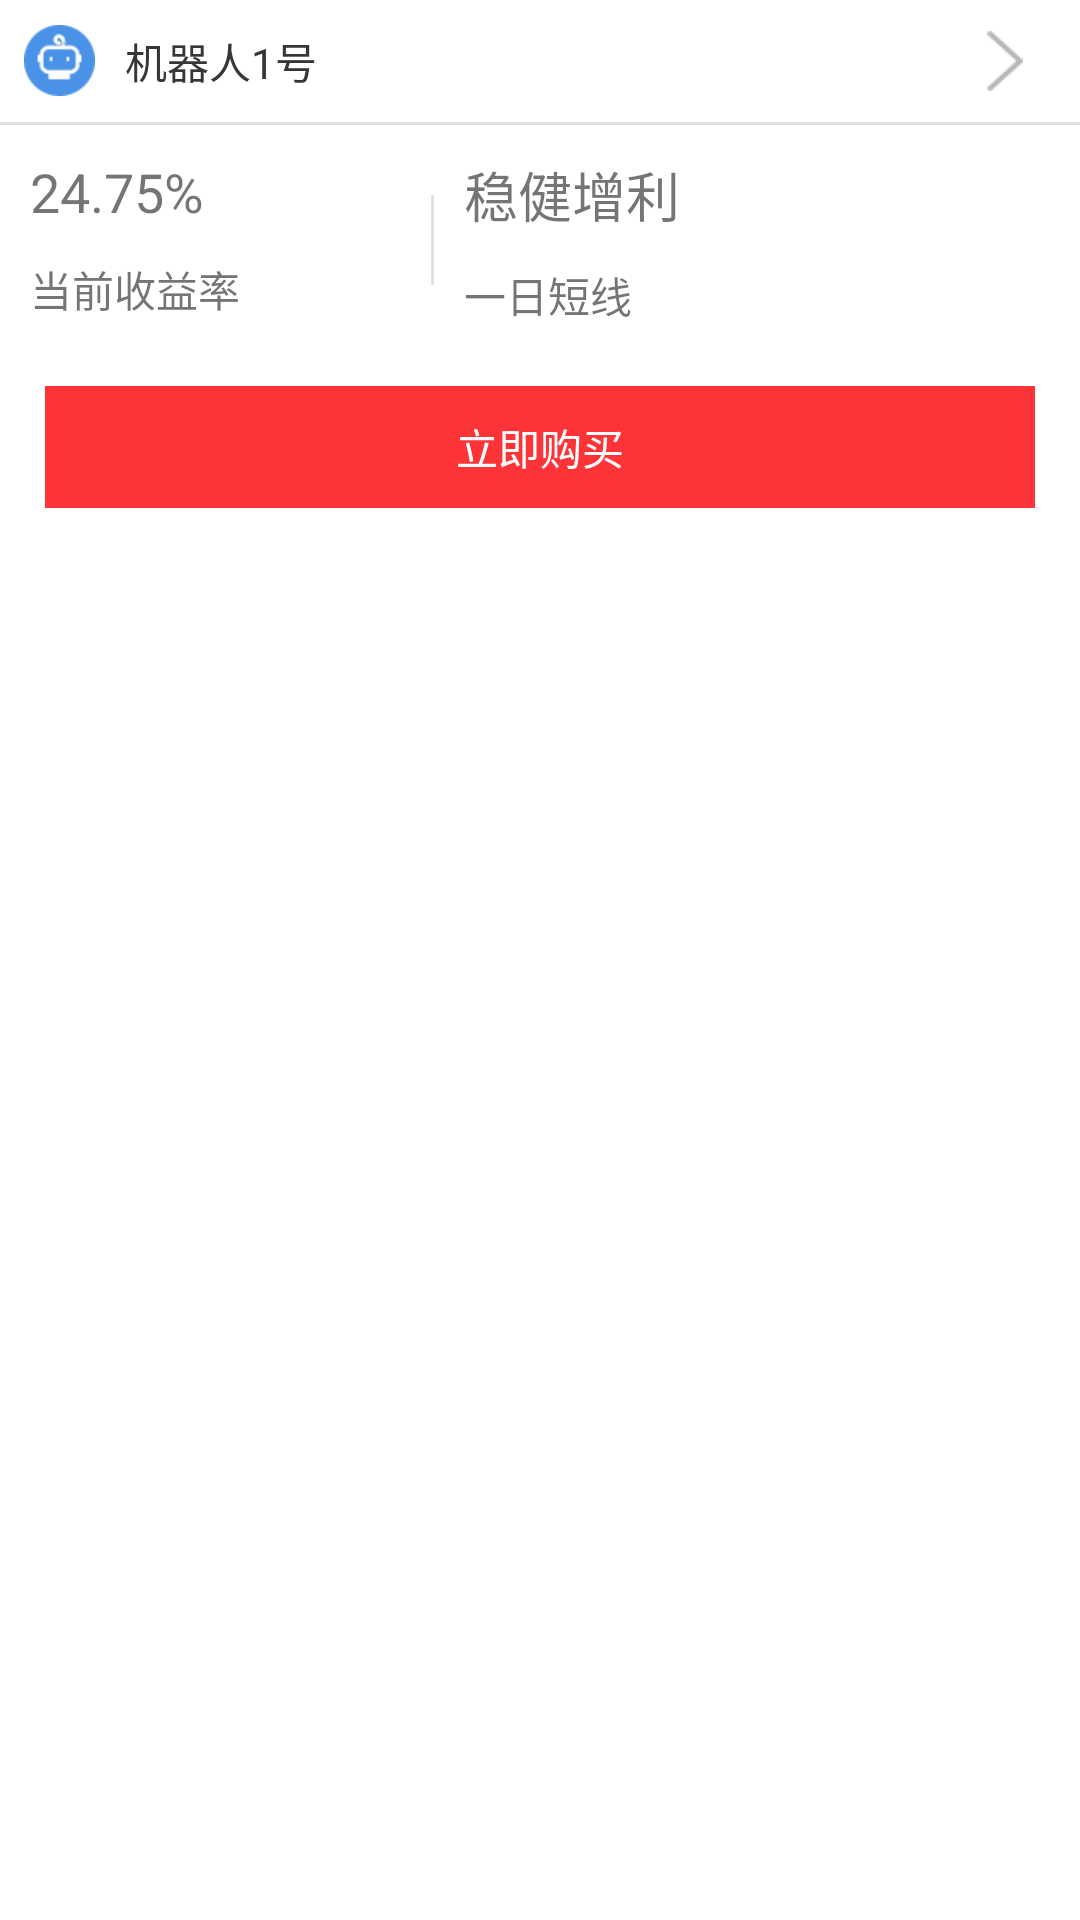

Layout XML and referenced resources for this Android screen:
<!-- AndroidManifest.xml: application theme AppTheme -->
<!-- res/layout/emudeal_buy_item.xml -->
<?xml version="1.0" encoding="utf-8"?>
<LinearLayout xmlns:android="http://schemas.android.com/apk/res/android"
    android:layout_width="match_parent"
    android:layout_height="match_parent"
    android:background="@color/common_white"
    android:orientation="vertical">
    <RelativeLayout
        android:layout_width="match_parent"
        android:layout_height="wrap_content"
        android:layout_marginLeft="8dp">

        <ImageView
            android:id="@+id/emudeal_iv"
            android:layout_width="wrap_content"
            android:layout_height="wrap_content"
            android:src="@drawable/emudeal_item_img"
            android:layout_centerVertical="true"/>

        <TextView
            android:id="@+id/emudeal_tv"
            android:layout_width="wrap_content"
            android:layout_height="wrap_content"
            android:layout_toRightOf="@id/emudeal_iv"
            android:text="机器人1号"
            android:textColor="@color/home_block_title_textcolor"
            android:padding="10dp"/>
        <ImageView
            android:layout_width="20dp"
            android:layout_height="20dp"
            android:src="@drawable/right_btn_img"
            android:layout_centerVertical="true"
            android:layout_alignParentRight="true"
            android:layout_marginRight="15dp"/>
    </RelativeLayout>
    <View
        android:layout_width="match_parent"
        android:layout_height="1dp"
        android:background="@color/phone_bottomline_color"></View>
    <LinearLayout
        android:layout_width="match_parent"
        android:layout_height="wrap_content"
        android:orientation="horizontal">
        <LinearLayout
            android:layout_width="match_parent"
            android:layout_height="wrap_content"
            android:layout_weight="3"
            android:orientation="vertical">
            <TextView
                android:id="@+id/earn_rate_tv"
                android:layout_width="wrap_content"
                android:layout_height="wrap_content"
                android:padding="10dp"
                android:textSize="18sp"
                android:text="24.75%"/>
            <TextView
                android:id="@+id/current_rate_tv"
                android:layout_width="wrap_content"
                android:layout_height="wrap_content"
                android:paddingBottom="10dp"
                android:paddingLeft="10dp"
                android:text="当前收益率"/>
        </LinearLayout>
        <View
            android:layout_width="1dp"
            android:layout_height="30dp"
            android:layout_marginTop="10dp"
            android:layout_marginBottom="10dp"
            android:background="@color/phone_bottomline_color"
            android:layout_gravity="center"></View>
        <LinearLayout
            android:layout_width="match_parent"
            android:layout_height="wrap_content"
            android:layout_weight="2"
            android:orientation="vertical">
            <TextView
                android:id="@+id/stock_param_tv"
                android:layout_width="wrap_content"
                android:layout_height="wrap_content"
                android:padding="10dp"
                android:textSize="18sp"
                android:text="稳健增利"/>
            <TextView
                android:id="@+id/stock_label"
                android:layout_width="wrap_content"
                android:layout_height="wrap_content"
                android:paddingBottom="10dp"
                android:paddingLeft="10dp"
                android:text="一日短线"/>
        </LinearLayout>
    </LinearLayout>

    <TextView
        android:id="@+id/buy_tv"
        android:layout_width="match_parent"
        android:layout_height="wrap_content"
        android:layout_marginTop="10dp"
        android:padding="10dp"
        android:text="立即购买"
        android:gravity="center"
        android:layout_marginLeft="15dp"
        android:layout_marginRight="15dp"
        android:layout_marginBottom="10dp"
        android:textColor="@color/common_white"
        android:background="@color/red_color"/>

</LinearLayout>
<!-- resources referenced by this layout -->
<resources>
  <color name="common_white">#FFFFFF</color>
  <color name="home_block_title_textcolor">#363636</color>
  <color name="phone_bottomline_color">#e2e1e1</color>
  <color name="red_color">#fc3438</color>
  <!-- drawable emudeal_item_img: png bitmap (drawable-hdpi, 2135 bytes) -->
  <!-- drawable right_btn_img: png bitmap (drawable-hdpi, 1406 bytes) -->
  <style name="AppTheme" parent="Theme.AppCompat.Light.DarkActionBar">
          
          <item name="colorPrimary">@color/colorPrimary</item>
          <item name="colorPrimaryDark">@color/colorPrimaryDark</item>
          <item name="colorAccent">@color/colorAccent</item>
      </style>
  <color name="colorPrimary">#3F51B5</color>
  <color name="colorPrimaryDark">#303F9F</color>
  <color name="colorAccent">#FF4081</color>
</resources>
